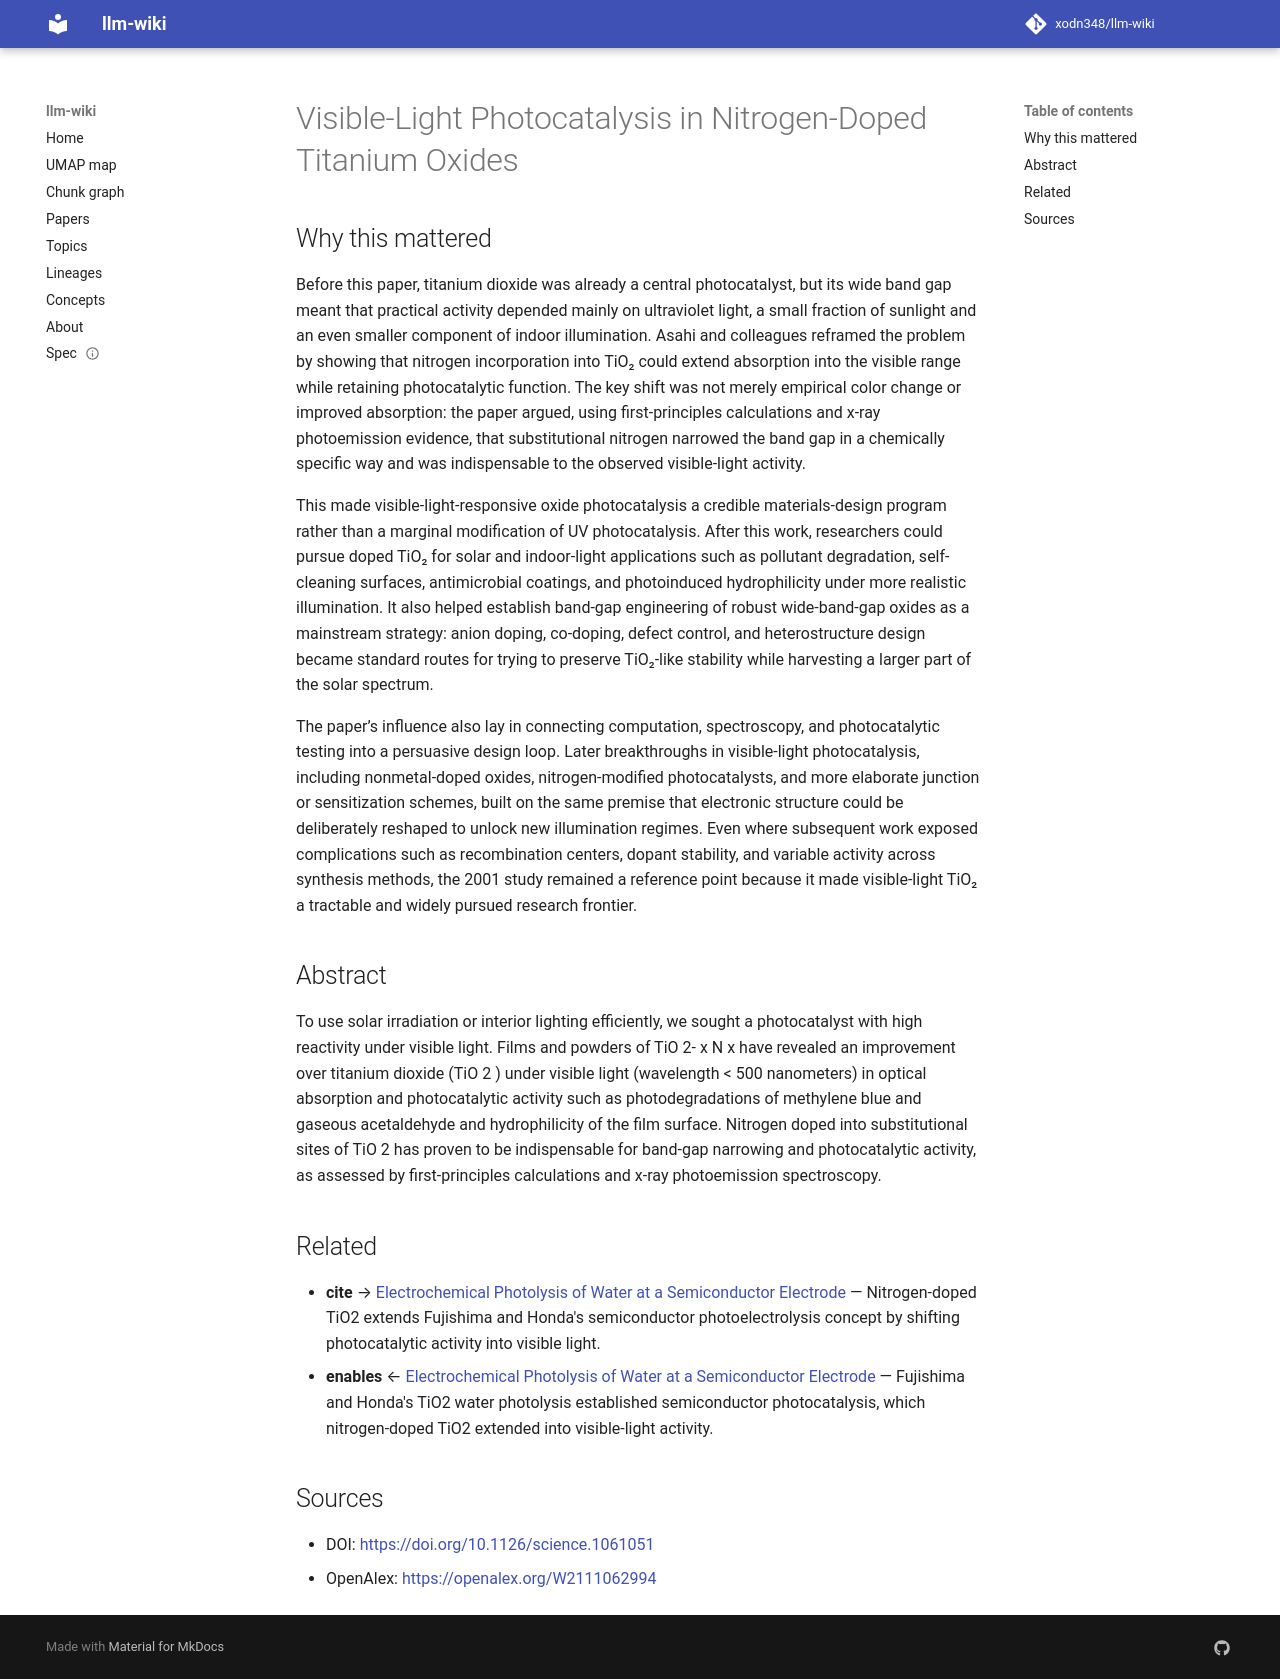

repository: xodn348/llm-wiki · page: paper/10_1126_science_1061051/index.html · generator: mkdocs

---
title: Visible-Light Photocatalysis in Nitrogen-Doped Titanium Oxides
doi: 10.1126/science.1061051
openalex_id: https://openalex.org/W2111062994
year: 2001
venue: Science
authors: Ryoji Asahi, Takeshi Morikawa, Takeshi Ohwaki, Koichi Aoki, Yasunori Taga
citations: 12145
fleming_tier: true
concepts:
- Photocatalysis
- Visible spectrum
- Titanium dioxide
- Materials science
- Methylene blue
- Photochemistry
- Doping
- Irradiation
- Acetaldehyde
- Absorption (acoustics)
---

# Visible-Light Photocatalysis in Nitrogen-Doped Titanium Oxides

## Why this mattered

Before this paper, titanium dioxide was already a central photocatalyst, but its wide band gap meant that practical activity depended mainly on ultraviolet light, a small fraction of sunlight and an even smaller component of indoor illumination. Asahi and colleagues reframed the problem by showing that nitrogen incorporation into TiO₂ could extend absorption into the visible range while retaining photocatalytic function. The key shift was not merely empirical color change or improved absorption: the paper argued, using first-principles calculations and x-ray photoemission evidence, that substitutional nitrogen narrowed the band gap in a chemically specific way and was indispensable to the observed visible-light activity.

This made visible-light-responsive oxide photocatalysis a credible materials-design program rather than a marginal modification of UV photocatalysis. After this work, researchers could pursue doped TiO₂ for solar and indoor-light applications such as pollutant degradation, self-cleaning surfaces, antimicrobial coatings, and photoinduced hydrophilicity under more realistic illumination. It also helped establish band-gap engineering of robust wide-band-gap oxides as a mainstream strategy: anion doping, co-doping, defect control, and heterostructure design became standard routes for trying to preserve TiO₂-like stability while harvesting a larger part of the solar spectrum.

The paper’s influence also lay in connecting computation, spectroscopy, and photocatalytic testing into a persuasive design loop. Later breakthroughs in visible-light photocatalysis, including nonmetal-doped oxides, nitrogen-modified photocatalysts, and more elaborate junction or sensitization schemes, built on the same premise that electronic structure could be deliberately reshaped to unlock new illumination regimes. Even where subsequent work exposed complications such as recombination centers, dopant stability, and variable activity across synthesis methods, the 2001 study remained a reference point because it made visible-light TiO₂ a tractable and widely pursued research frontier.

## Abstract

To use solar irradiation or interior lighting efficiently, we sought a photocatalyst with high reactivity under visible light. Films and powders of TiO 2- x N x have revealed an improvement over titanium dioxide (TiO 2 ) under visible light (wavelength &lt; 500 nanometers) in optical absorption and photocatalytic activity such as photodegradations of methylene blue and gaseous acetaldehyde and hydrophilicity of the film surface. Nitrogen doped into substitutional sites of TiO 2 has proven to be indispensable for band-gap narrowing and photocatalytic activity, as assessed by first-principles calculations and x-ray photoemission spectroscopy.


## Related

- **cite** → [Electrochemical Photolysis of Water at a Semiconductor Electrode](10_1038_238037a0.md) — Nitrogen-doped TiO2 extends Fujishima and Honda's semiconductor photoelectrolysis concept by shifting photocatalytic activity into visible light.
- **enables** ← [Electrochemical Photolysis of Water at a Semiconductor Electrode](10_1038_238037a0.md) — Fujishima and Honda's TiO2 water photolysis established semiconductor photocatalysis, which nitrogen-doped TiO2 extended into visible-light activity.


## Sources

- DOI: [https://doi.org/10.1126/science.1061051](https://doi.org/10.1126/science.1061051)
- OpenAlex: [https://openalex.org/W2111062994](https://openalex.org/W2111062994)
